Dataset: processed_data (GitHub, rjaswal1634/EfficientNetwithSeperableConvolution). Classes: cloudy, desert, green area, water.

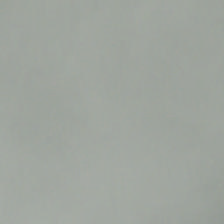
Label: cloudy

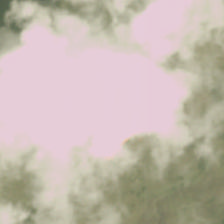
Label: cloudy

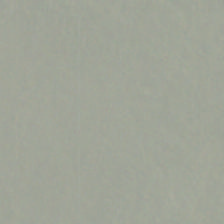
Label: cloudy

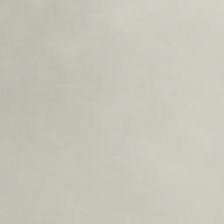
Label: cloudy

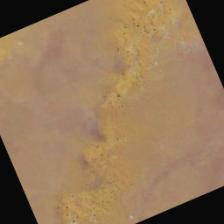
Label: desert

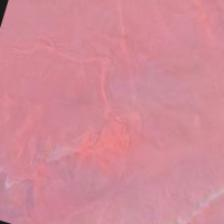
Label: desert
